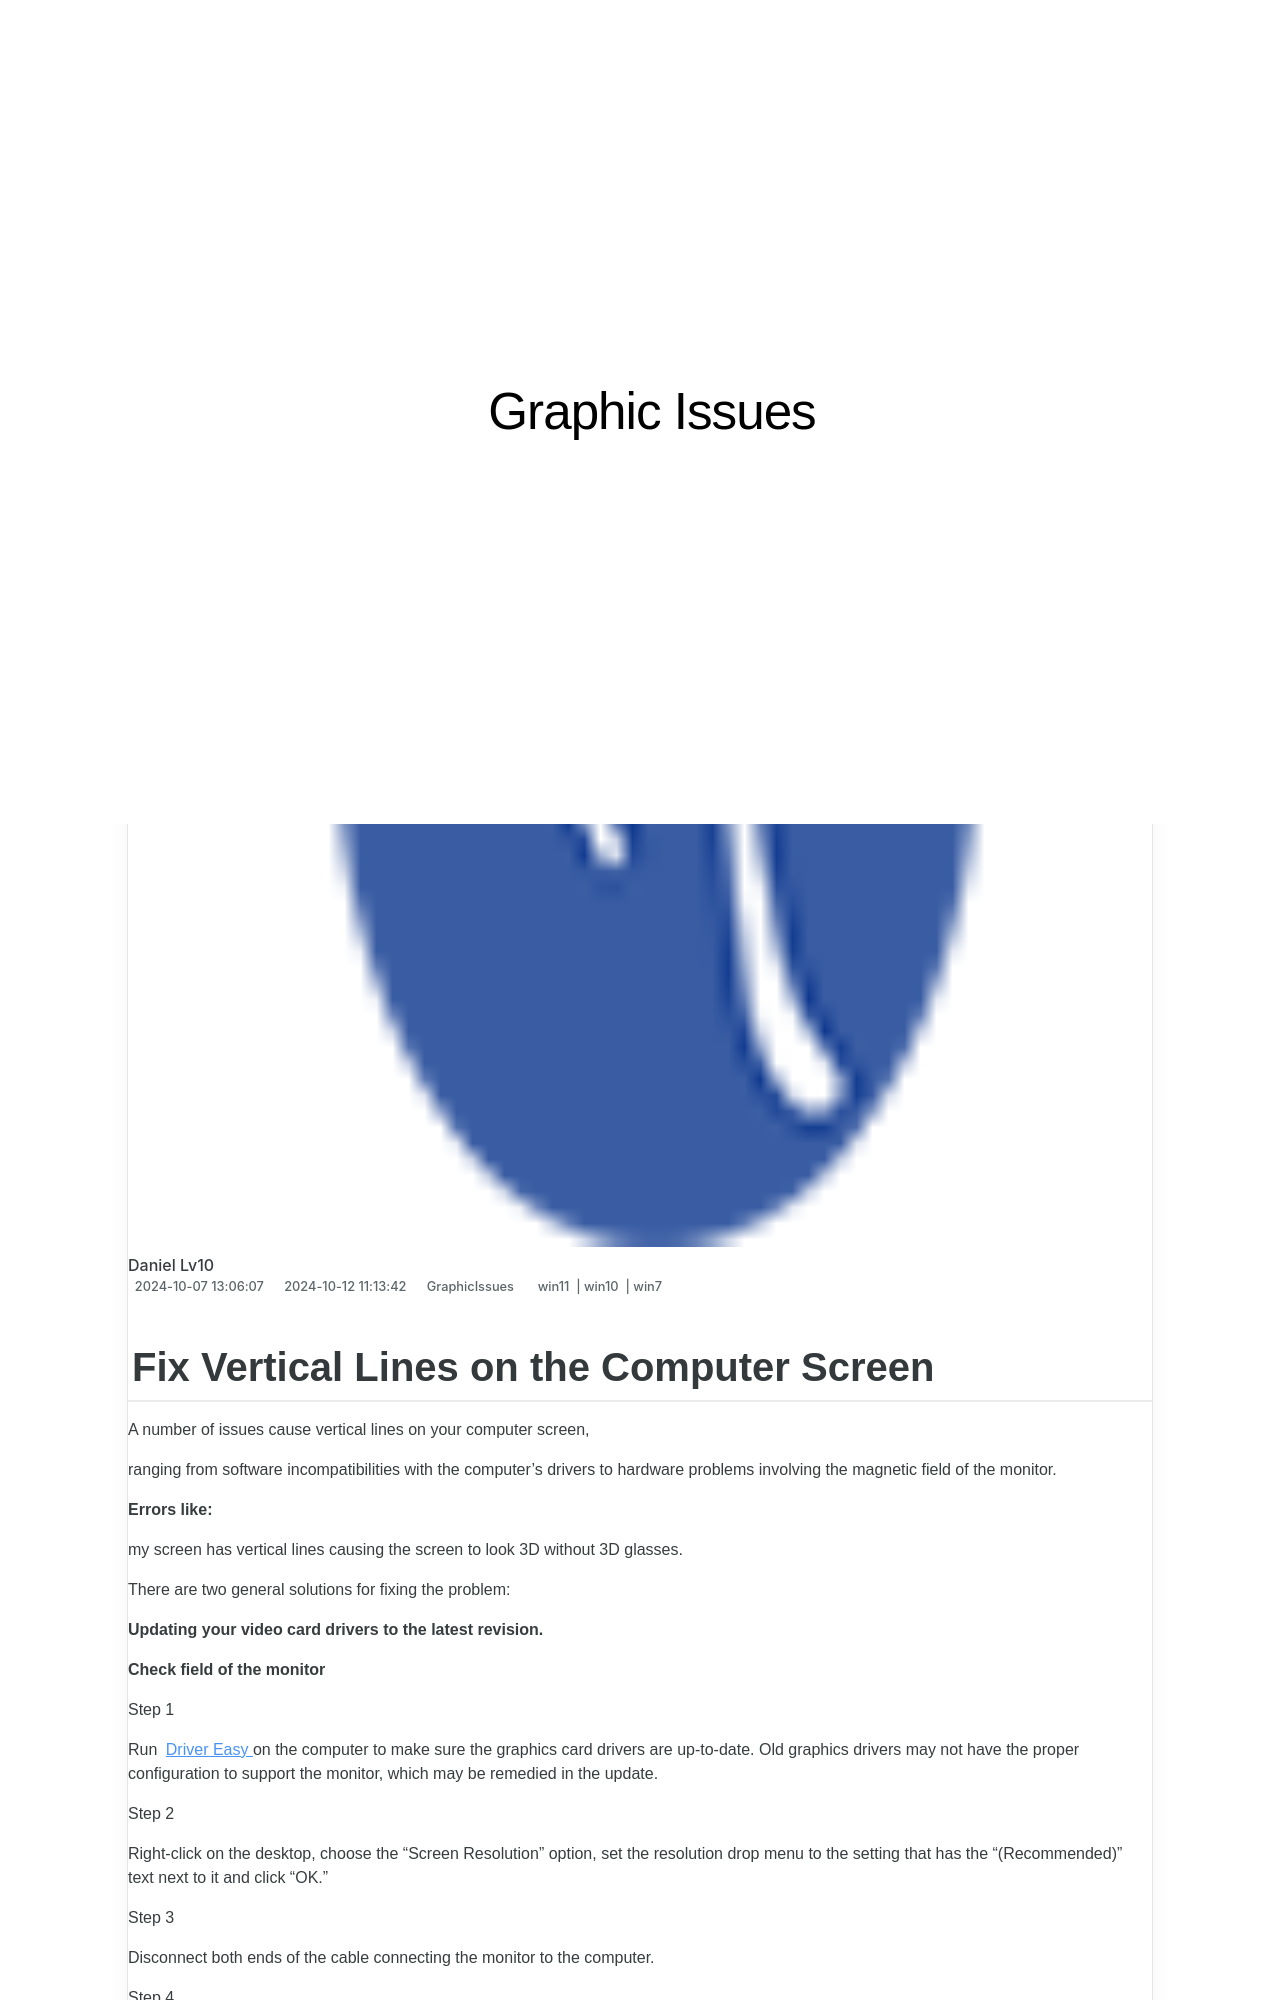

repository: techidaily/site-graphic-issues · page: fix-vertical-lines-on-the-computer-screen/index.html · generator: jekyll

---
title: Fix Vertical Lines on the Computer Screen
date: 2024-10-07T13:06:07.834Z
updated: 2024-10-12T11:13:42.750Z
tags:
  - win11
  - win10
  - win7
categories:
  - GraphicIssues
description: This Article Describes Fix Vertical Lines on the Computer Screen
excerpt: This Article Describes Fix Vertical Lines on the Computer Screen
keywords: Screen Distortion Fix,LCD Horizontal Stripes Removal,Computer Screen Calibration Guide,Eye Strain Relief for Monitors,How to Remove Screen Lines on Laptops/Desktops,Adjusting Display Settings for Clearer Screens,Professional Screen Repair Services
thumbnail: https://thmb.techidaily.com/c2ff7acd78dea76e7429574a96f5d83925797a8b18bf953373ef1ee065acd190.jpg
---
